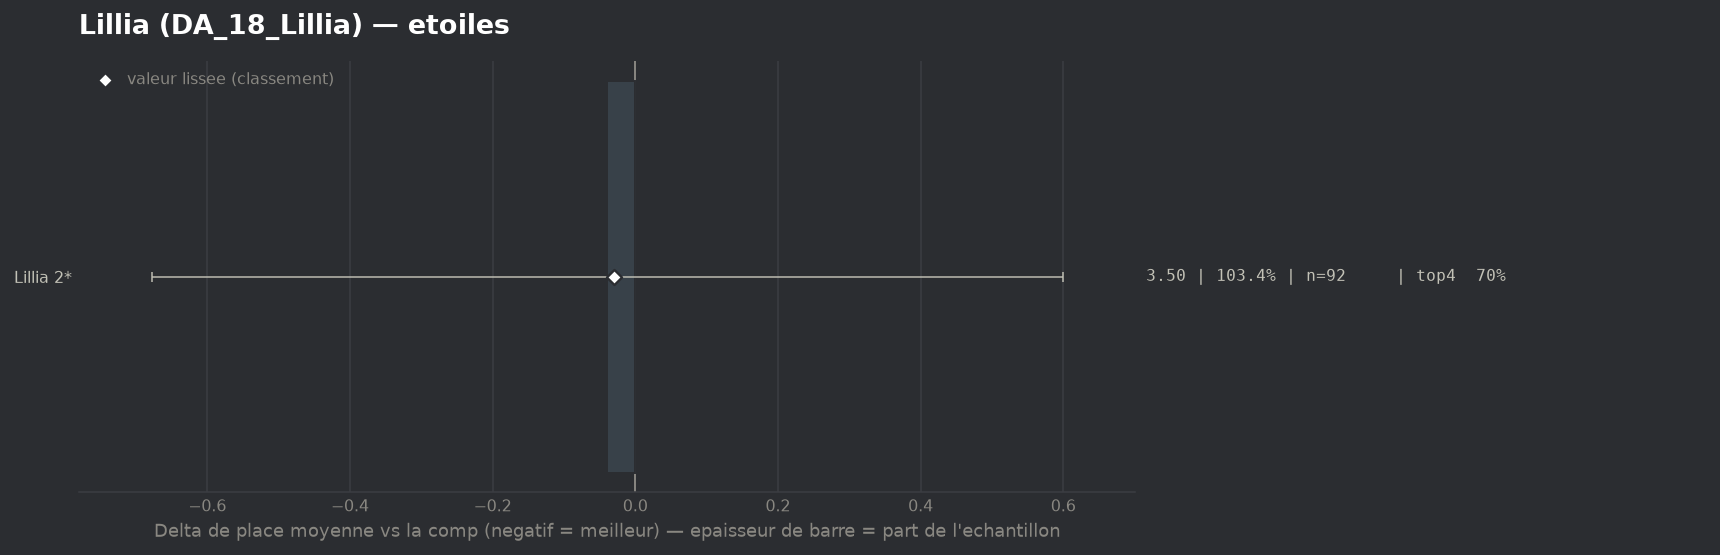

Data behind this chart, as committed beside it:
group, label, n, share, avg_place, shrunk_avg, score, d_avg, d_avg_pess, impact, d_top4, win, top2, top4, sd, z, p, significant
populaire, Lillia 2*, 92, 1.034, 3.5, 3.51, -0.03, -0.039, 0.0, 0.0307, 0.0103, 0.25, 0.413, 0.6957, 2.184, -0.12, 0.9039, False
